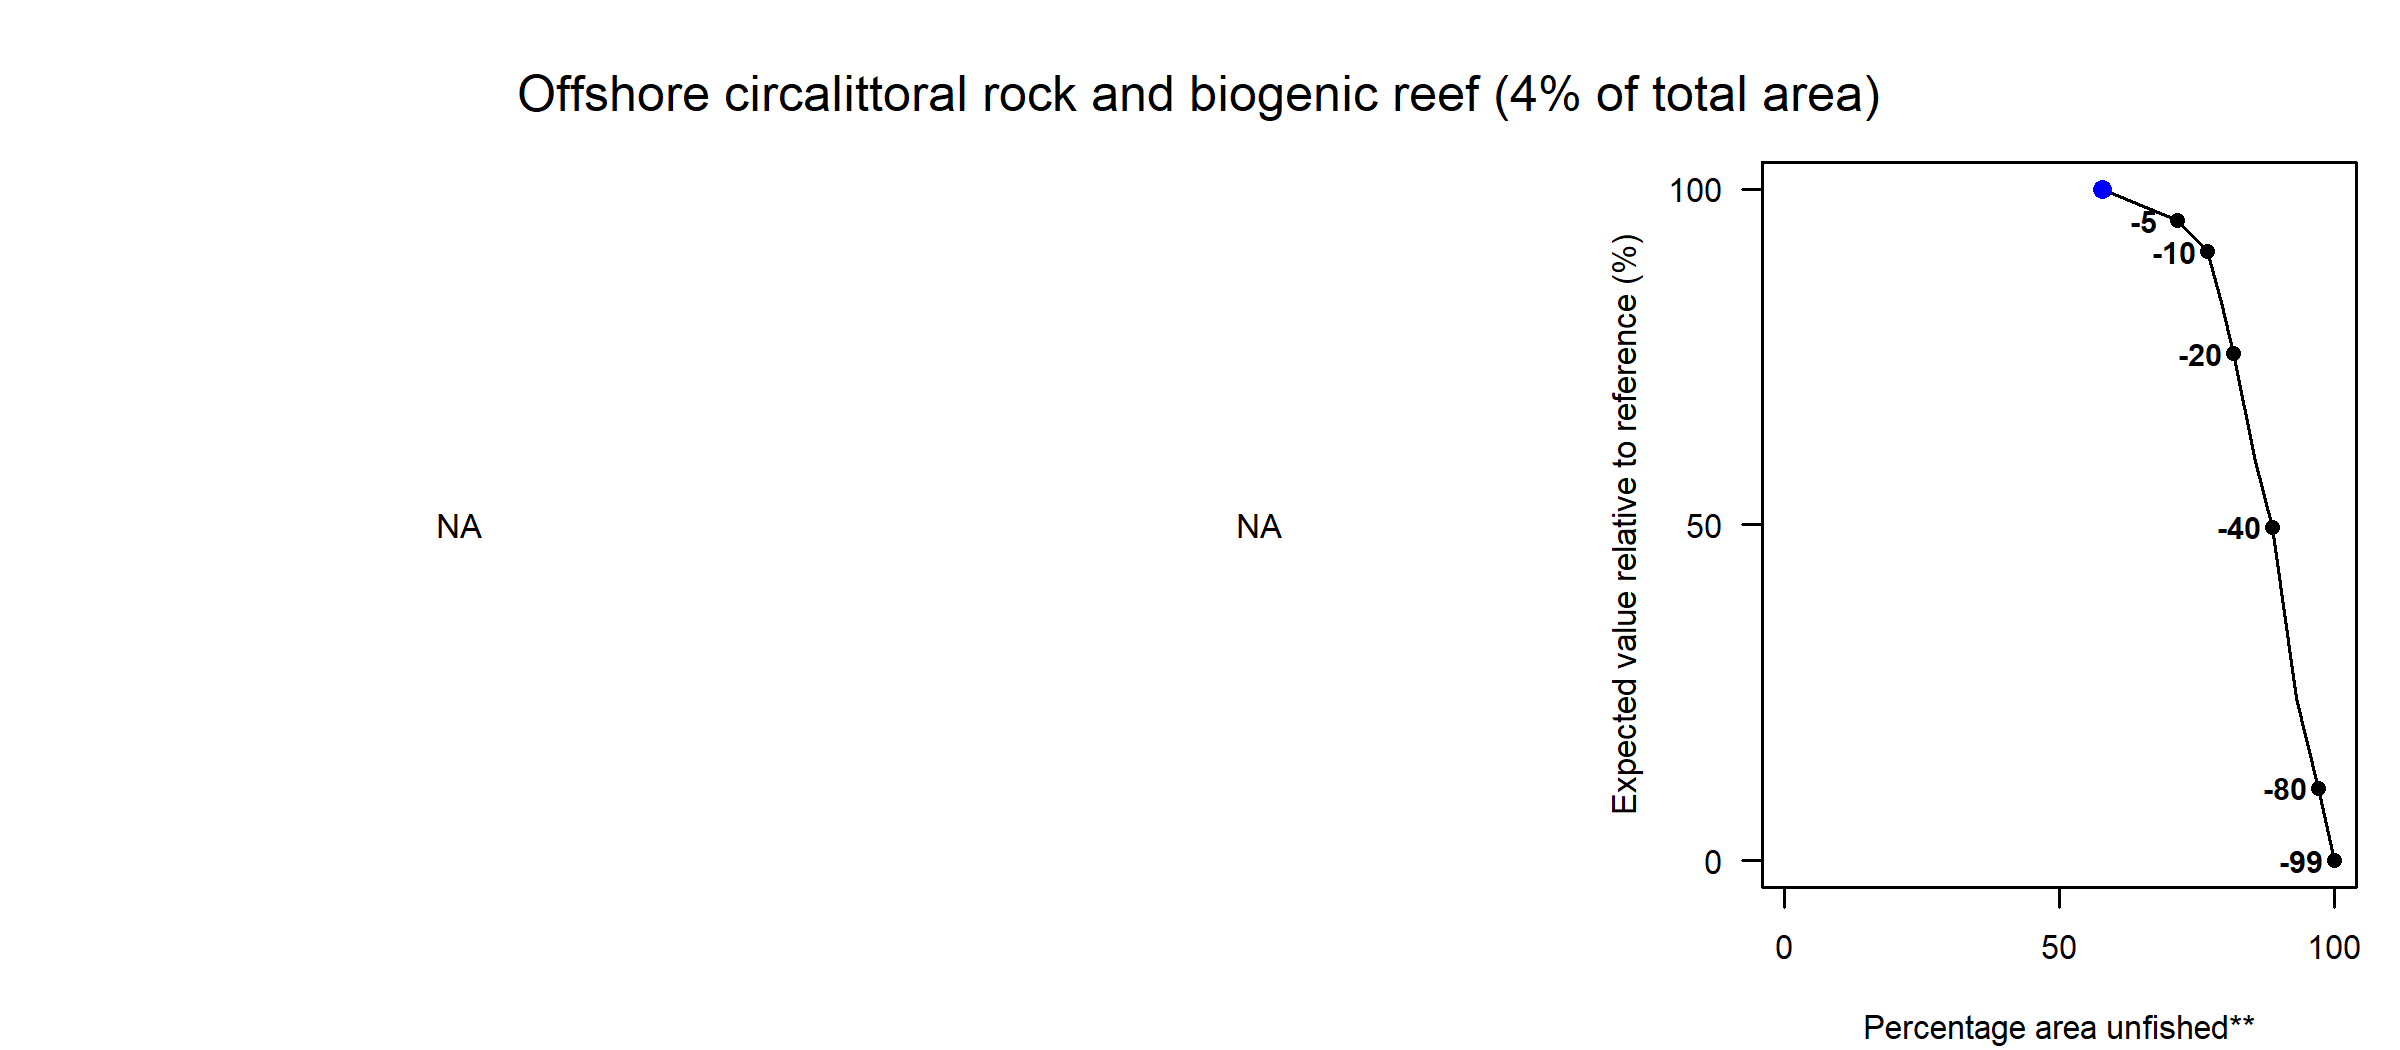

Data behind this chart, as committed beside it:
Effort reduction (%), PD impact, L1 impact, Unfished area (%), Decline in value (%), Decline in weight (%)
0, NA, NA, 57.78, 100, 100
5, NA, NA, 71.55, 95.32, 90.21
10, NA, NA, 76.84, 90.72, 82.64
15, NA, NA, 79.42, 83.21, 77.92
20, NA, NA, 81.62, 75.46, 72.1
30, NA, NA, 85.69, 59.39, 58.33
40, NA, NA, 88.72, 49.66, 48.82
60, NA, NA, 93.02, 24.13, 28.05
80, NA, NA, 97.11, 10.77, 9.37
99, NA, NA, 100, 0, 0.18
